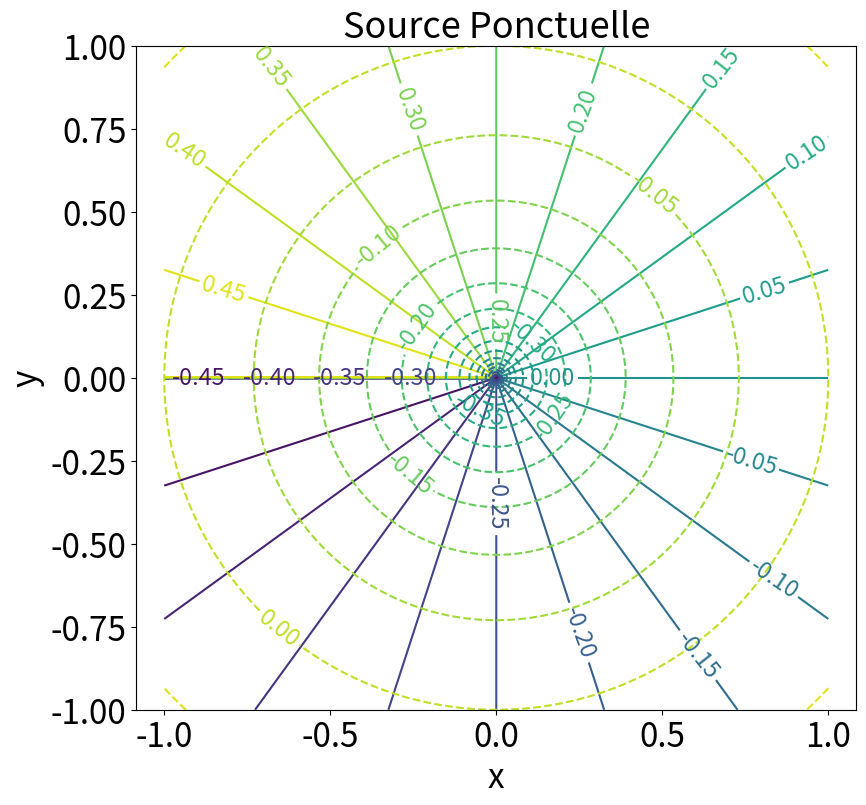
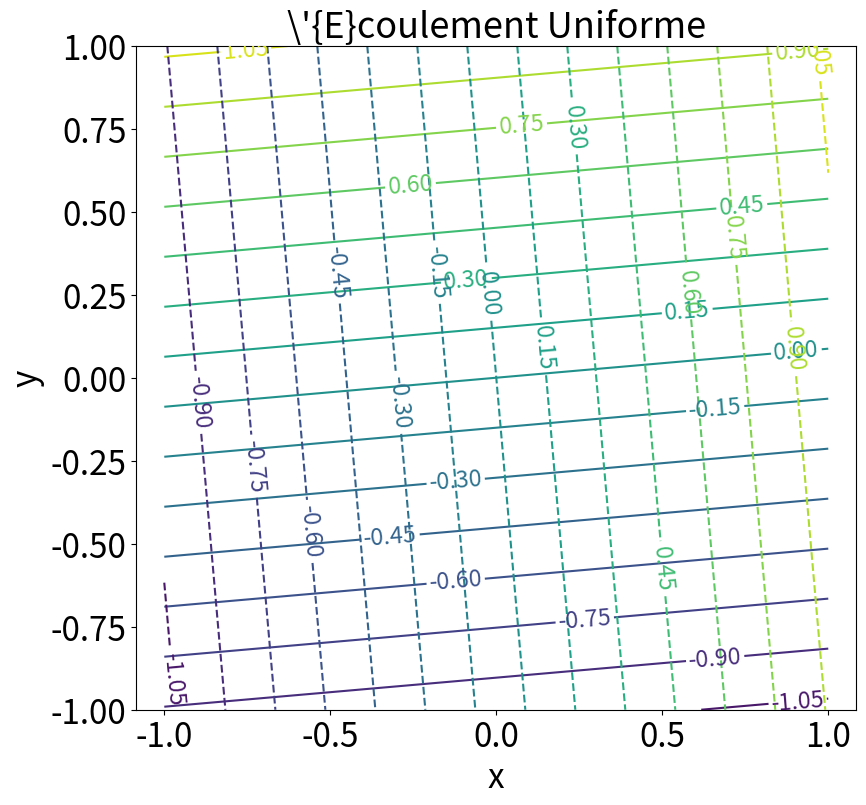
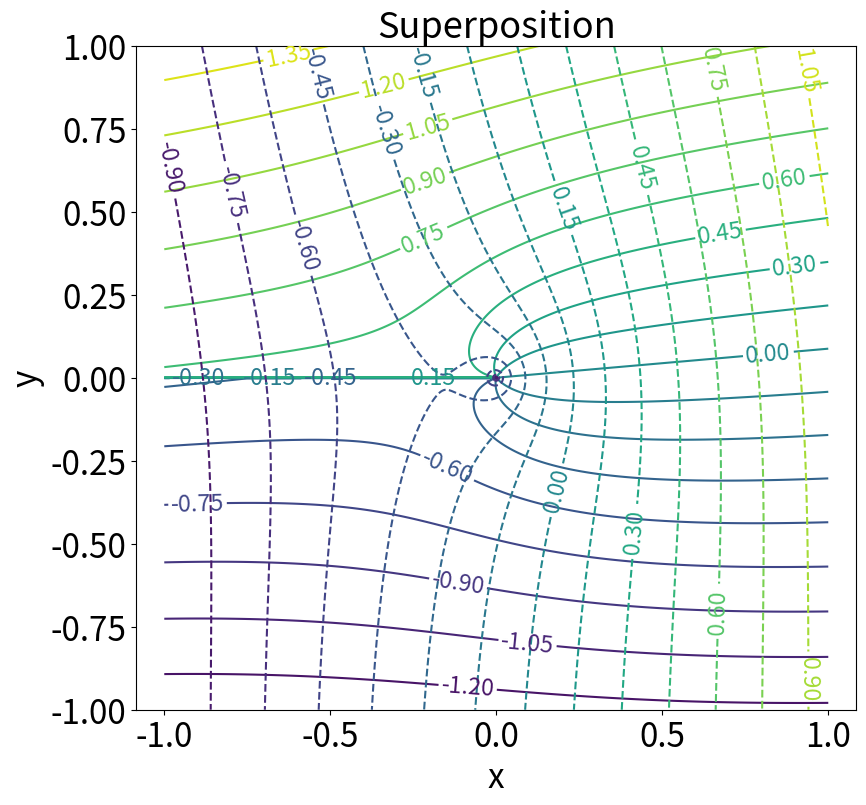

Recreate these plots in Python, in order.
import numpy as np # scientific computing module
import matplotlib.pyplot as plt # plotting functions module

# Cartesion grid parameter 
nx = 500
ny = 500
x = np.linspace(-1, 1, nx)
y = np.linspace(-1, 1, ny)
X, Y = np.meshgrid(x, y)

# NB: This field is discontinuous, we will see a cluster of lines due to that discontinuity in -pi/+pi
THETA = np.arctan2(Y,X)
R = np.sqrt(X**2+Y**2)
# To avoid the discontinuity one need to create a theta and r grid, and then compute coordinates
# See commented section below

# # Cylindrical grid parameters
# nr = 200
# nt = 360
# r = np.linspace(0, 2*np.sqrt(2), nr)
# t = np.linspace(0, 2*np.pi, nt, endpoint=False)
# R,THETA = np.meshgrid(r, t)
# X = R * np.cos(THETA)
# Y = R * np.sin(THETA)

# Point Source 
Lambda=1.0
PSI1 = Lambda/(2.*np.pi) * THETA
PHI1 = Lambda/(2.*np.pi) * np.log(R)

# Uniform velocity
aoa = np.deg2rad(5.0)
Vinf = 1.
PSI2 = Vinf * R * np.sin(THETA-aoa)
PHI2 = Vinf * R * np.cos(THETA-aoa)

# Nb contours to plot
N=20

# Parameter for plot : use latex in labels, and set size for title, ticks and legend
# plt.rc('text', usetex=True)
# plt.rc('font', family='serif')

SMALL_SIZE = 24
MEDIUM_SIZE = 26
BIGGER_SIZE = 28

plt.rc('font', size=SMALL_SIZE)          # controls default text sizes
plt.rc('axes', titlesize=MEDIUM_SIZE)     # fontsize of the axes title
plt.rc('axes', labelsize=SMALL_SIZE)    # fontsize of the x and y labels
plt.rc('xtick', labelsize=SMALL_SIZE)    # fontsize of the tick labels
plt.rc('ytick', labelsize=SMALL_SIZE)    # fontsize of the tick labels
plt.rc('legend', fontsize=SMALL_SIZE)    # legend fontsize
plt.rc('figure', titlesize=BIGGER_SIZE)  # fontsize of the figure title


# Create a figure (frame is adjust to let the text)
fig,ax = plt.subplots(1,1, sharex=True, sharey=False,figsize=(9,8))
plt.subplots_adjust(hspace=0.1,wspace = 0.0,left  = 0.17,right  = 0.97,bottom  = 0.1,top  = 0.93)

CSS = plt.contour(X,Y,PSI1,N)
CSP = plt.contour(X,Y,PHI1,N,linestyles='dashed')
plt.xlabel(r'x')
plt.ylabel(r'y')
plt.title(r'Source Ponctuelle')
plt.axis('equal')
# ax.set_adjustable('box')
# plt.xlim(-1,1)
# plt.ylim(-1,1)
plt.clabel(CSS,inline=1,fontsize=0.7*SMALL_SIZE)
plt.clabel(CSP,inline=1,fontsize=0.7*SMALL_SIZE)
plt.savefig('plot_source_ponctuelle.pdf')
plt.show()

fig,ax = plt.subplots(1,1, sharex=True, sharey=False,figsize=(9,8))
plt.subplots_adjust(hspace=0.1,wspace = 0.0,left  = 0.17,right  = 0.97,bottom  = 0.1,top  = 0.93)

CSS = plt.contour(X,Y,PSI2,N)
CSP = plt.contour(X,Y,PHI2,N,linestyles='dashed')
plt.xlabel(r'x')
plt.ylabel(r'y')
plt.title(r'\'{E}coulement Uniforme')
plt.axis('equal')
# ax.set_adjustable('box')
# plt.xlim(-1,1)
# plt.ylim(-1,1)
plt.clabel(CSS,inline=1,fontsize=0.7*SMALL_SIZE)
plt.clabel(CSP,inline=1,fontsize=0.7*SMALL_SIZE)
plt.savefig('plot_ecoulement_uniforme.pdf')
plt.show()

# To superimpose fields, we need to aligne the velocity with the reference frame of the source
# Cartesion grid parameter 
nx = 500
ny = 500
x = np.linspace(-1, 1, nx)
y = np.linspace(-1, 1, ny)
X, Y = np.meshgrid(x, y)

# Angle rotation by the angle of attack
THETA = np.arctan2(Y,X)-aoa
R = np.sqrt(X**2+Y**2)

# We recompute the fields for these coordinates (parameters as defined before only R, THETA change)
# Point Source 
PSI1 = Lambda/(2.*np.pi) * THETA
PHI1 = Lambda/(2.*np.pi) * np.log(R)

# Uniform velocity
PSI2 = Vinf * R * np.sin(THETA)
PHI2 = Vinf * R * np.cos(THETA)


fig,ax = plt.subplots(1,1, sharex=True, sharey=False,figsize=(9,8))
plt.subplots_adjust(hspace=0.1,wspace = 0.0,left  = 0.17,right  = 0.97,bottom  = 0.1,top  = 0.93)

CSS = plt.contour(X,Y,PSI1+PSI2,N)
CSP = plt.contour(X,Y,PHI1+PHI2,N,linestyles='dashed')
plt.xlabel(r'x')
plt.ylabel(r'y')
plt.title(r'Superposition')
plt.axis('equal')
# ax.set_adjustable('box')
# plt.xlim(-1,1)
# plt.ylim(-1,1)
plt.clabel(CSS,inline=1,fontsize=0.7*SMALL_SIZE)
plt.clabel(CSP,inline=1,fontsize=0.7*SMALL_SIZE)
plt.savefig('plot_superposition.pdf')
plt.show()